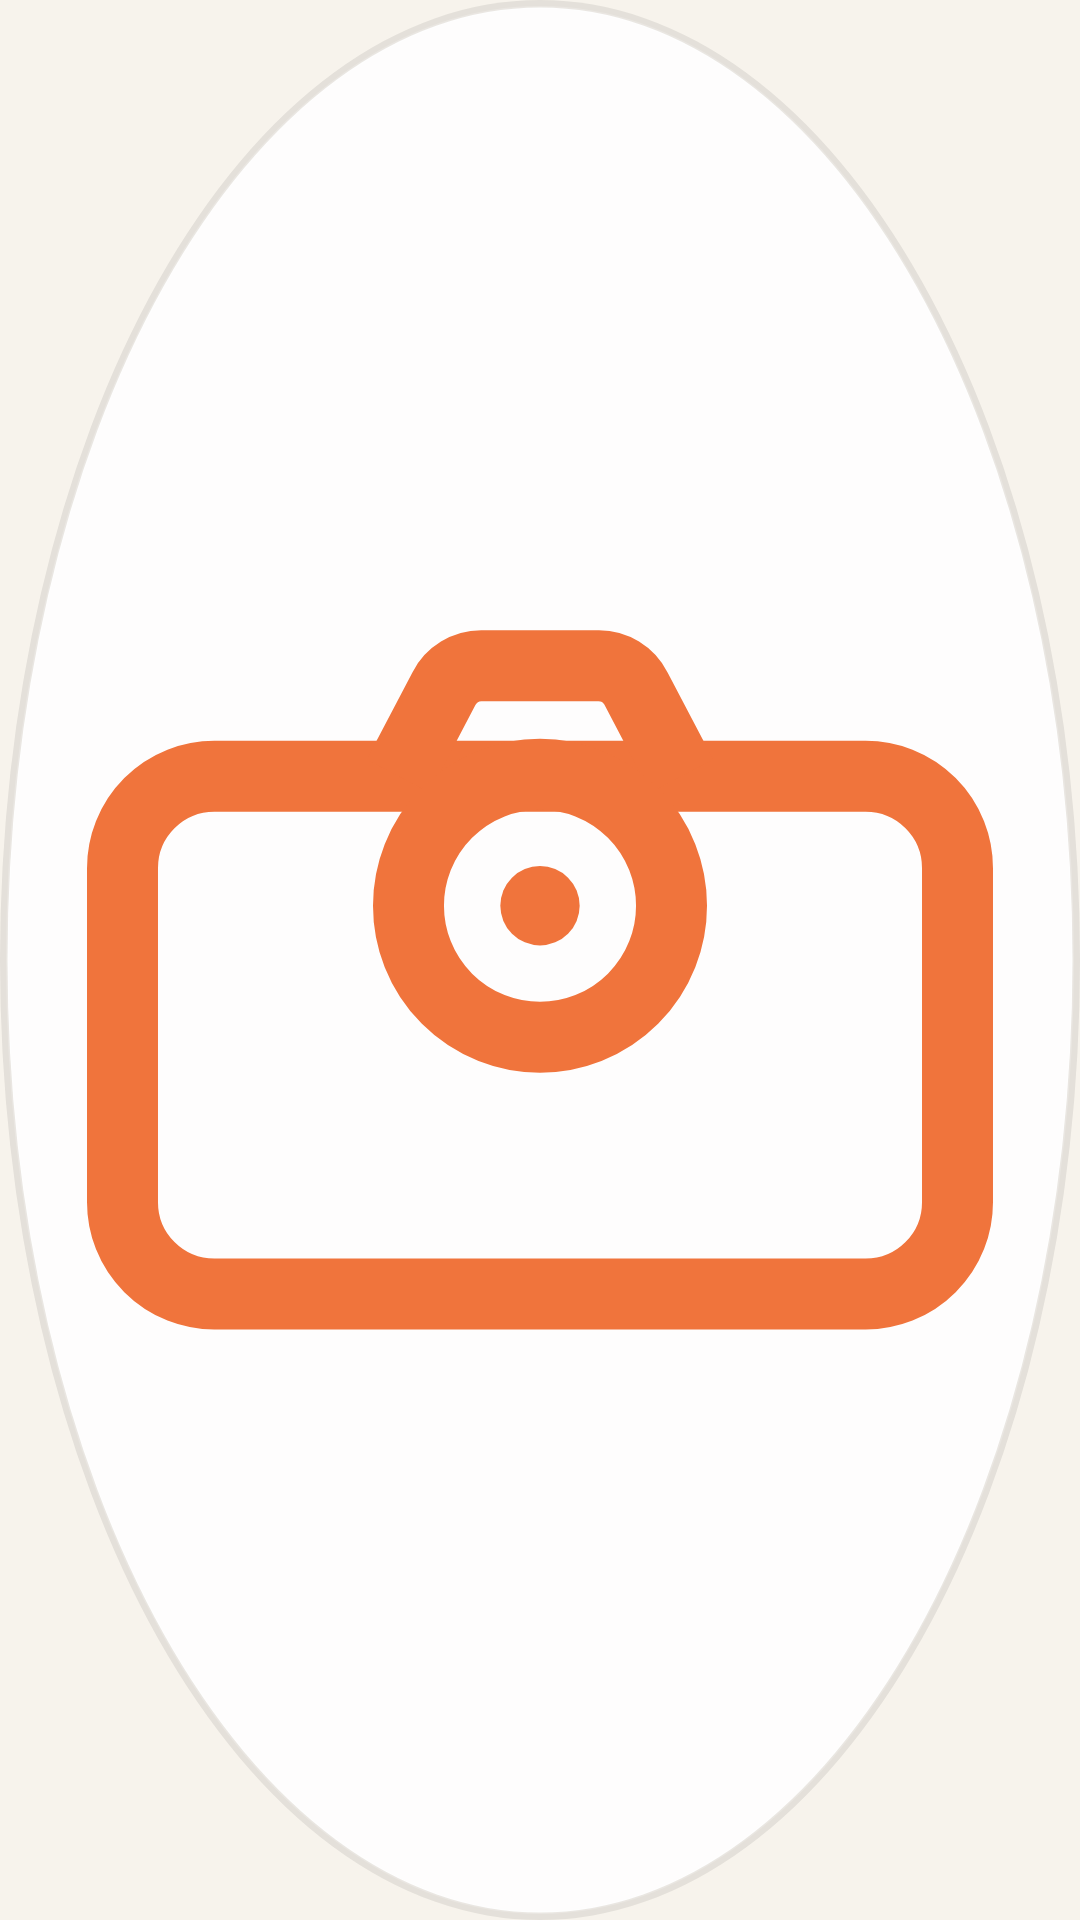

Write the Android layout XML for this screen, with the resource values it uses.
<!-- AndroidManifest.xml: application theme Theme.Kacha -->
<!-- res/layout/view_float_ball.xml -->
<?xml version="1.0" encoding="utf-8"?>
<ImageView xmlns:android="http://schemas.android.com/apk/res/android"
    android:id="@+id/ivBall"
    android:layout_width="54dp"
    android:layout_height="54dp"
    android:background="@drawable/bg_ball"
    android:contentDescription="@string/cd_ball"
    android:padding="13dp"
    android:scaleType="fitCenter"
    android:src="@drawable/ic_ball_icon" />
<!-- resources referenced by this layout -->
<resources>
  <!-- drawable bg_ball (drawable) -->
  <?xml version="1.0" encoding="utf-8"?>
  <layer-list xmlns:android="http://schemas.android.com/apk/res/android">
      
      <item>
          <shape android:shape="oval">
              <solid android:color="#14000000" />
              <size
                  android:width="60dp"
                  android:height="60dp" />
          </shape>
      </item>
      
      <item
          android:bottom="2dp"
          android:left="2dp"
          android:right="2dp"
          android:top="2dp">
          <shape android:shape="oval">
              <solid android:color="@color/ball_fill" />
              <stroke
                  android:width="1dp"
                  android:color="@color/ball_ring" />
          </shape>
      </item>
  </layer-list>
  <!-- drawable ic_ball_icon (drawable) -->
  <?xml version="1.0" encoding="utf-8"?>
  <vector xmlns:android="http://schemas.android.com/apk/res/android"
      android:width="24dp"
      android:height="24dp"
      android:viewportWidth="24"
      android:viewportHeight="24">
  
      
      <path
          android:pathData="M4.2,7.6 h15.6 a2.2,2.2 0 0 1 2.2,2.2 v8.0 a2.2,2.2 0 0 1 -2.2,2.2 h-15.6 a2.2,2.2 0 0 1 -2.2,-2.2 v-8.0 a2.2,2.2 0 0 1 2.2,-2.2 z"
          android:fillColor="#00000000"
          android:strokeColor="@color/ball_icon"
          android:strokeWidth="1.7" />
  
      
      <path
          android:pathData="M8.6,7.6 l1.1,-2.1 a1,1 0 0 1 0.9,-0.55 h2.8 a1,1 0 0 1 0.9,0.55 l1.1,2.1"
          android:fillColor="#00000000"
          android:strokeColor="@color/ball_icon"
          android:strokeWidth="1.7"
          android:strokeLineJoin="round" />
  
      
      <path
          android:pathData="M12,10.7 m-3.15,0 a3.15,3.15 0 1,0 6.3,0 a3.15,3.15 0 1,0 -6.3,0"
          android:fillColor="#00000000"
          android:strokeColor="@color/ball_icon"
          android:strokeWidth="1.7" />
  
      
      <path
          android:pathData="M12,10.7 m-0.95,0 a0.95,0.95 0 1,0 1.9,0 a0.95,0.95 0 1,0 -1.9,0"
          android:fillColor="@color/ball_icon" />
  </vector>
  <string name="cd_ball">截图球：点一下截当前屏，长按截长图</string>
  <style name="Theme.Kacha" parent="Theme.MaterialComponents.DayNight.NoActionBar">
          <item name="colorPrimary">@color/accent</item>
          <item name="colorPrimaryDark">@color/accent_pressed</item>
          <item name="colorAccent">@color/accent</item>
          <item name="android:windowBackground">@color/bg</item>
          <item name="android:statusBarColor">@color/bg</item>
          <item name="android:navigationBarColor">@color/bg</item>
          <item name="android:windowLightStatusBar" tools:targetApi="m">true</item>
          <item name="android:textColorPrimary">@color/text_primary</item>
          <item name="android:textColorSecondary">@color/text_secondary</item>
      </style>
  <color name="ball_fill">#F2FFFFFF</color>
  <color name="ball_ring">#33FFFFFF</color>
  <color name="ball_icon">#FFF0743C</color>
  <color name="accent">#FFF0743C</color>
  <color name="accent_pressed">#FFD85F28</color>
  <color name="bg">#FFF7F3EC</color>
  <color name="text_primary">#FF1C1A17</color>
  <color name="text_secondary">#FF6B6560</color>
</resources>
